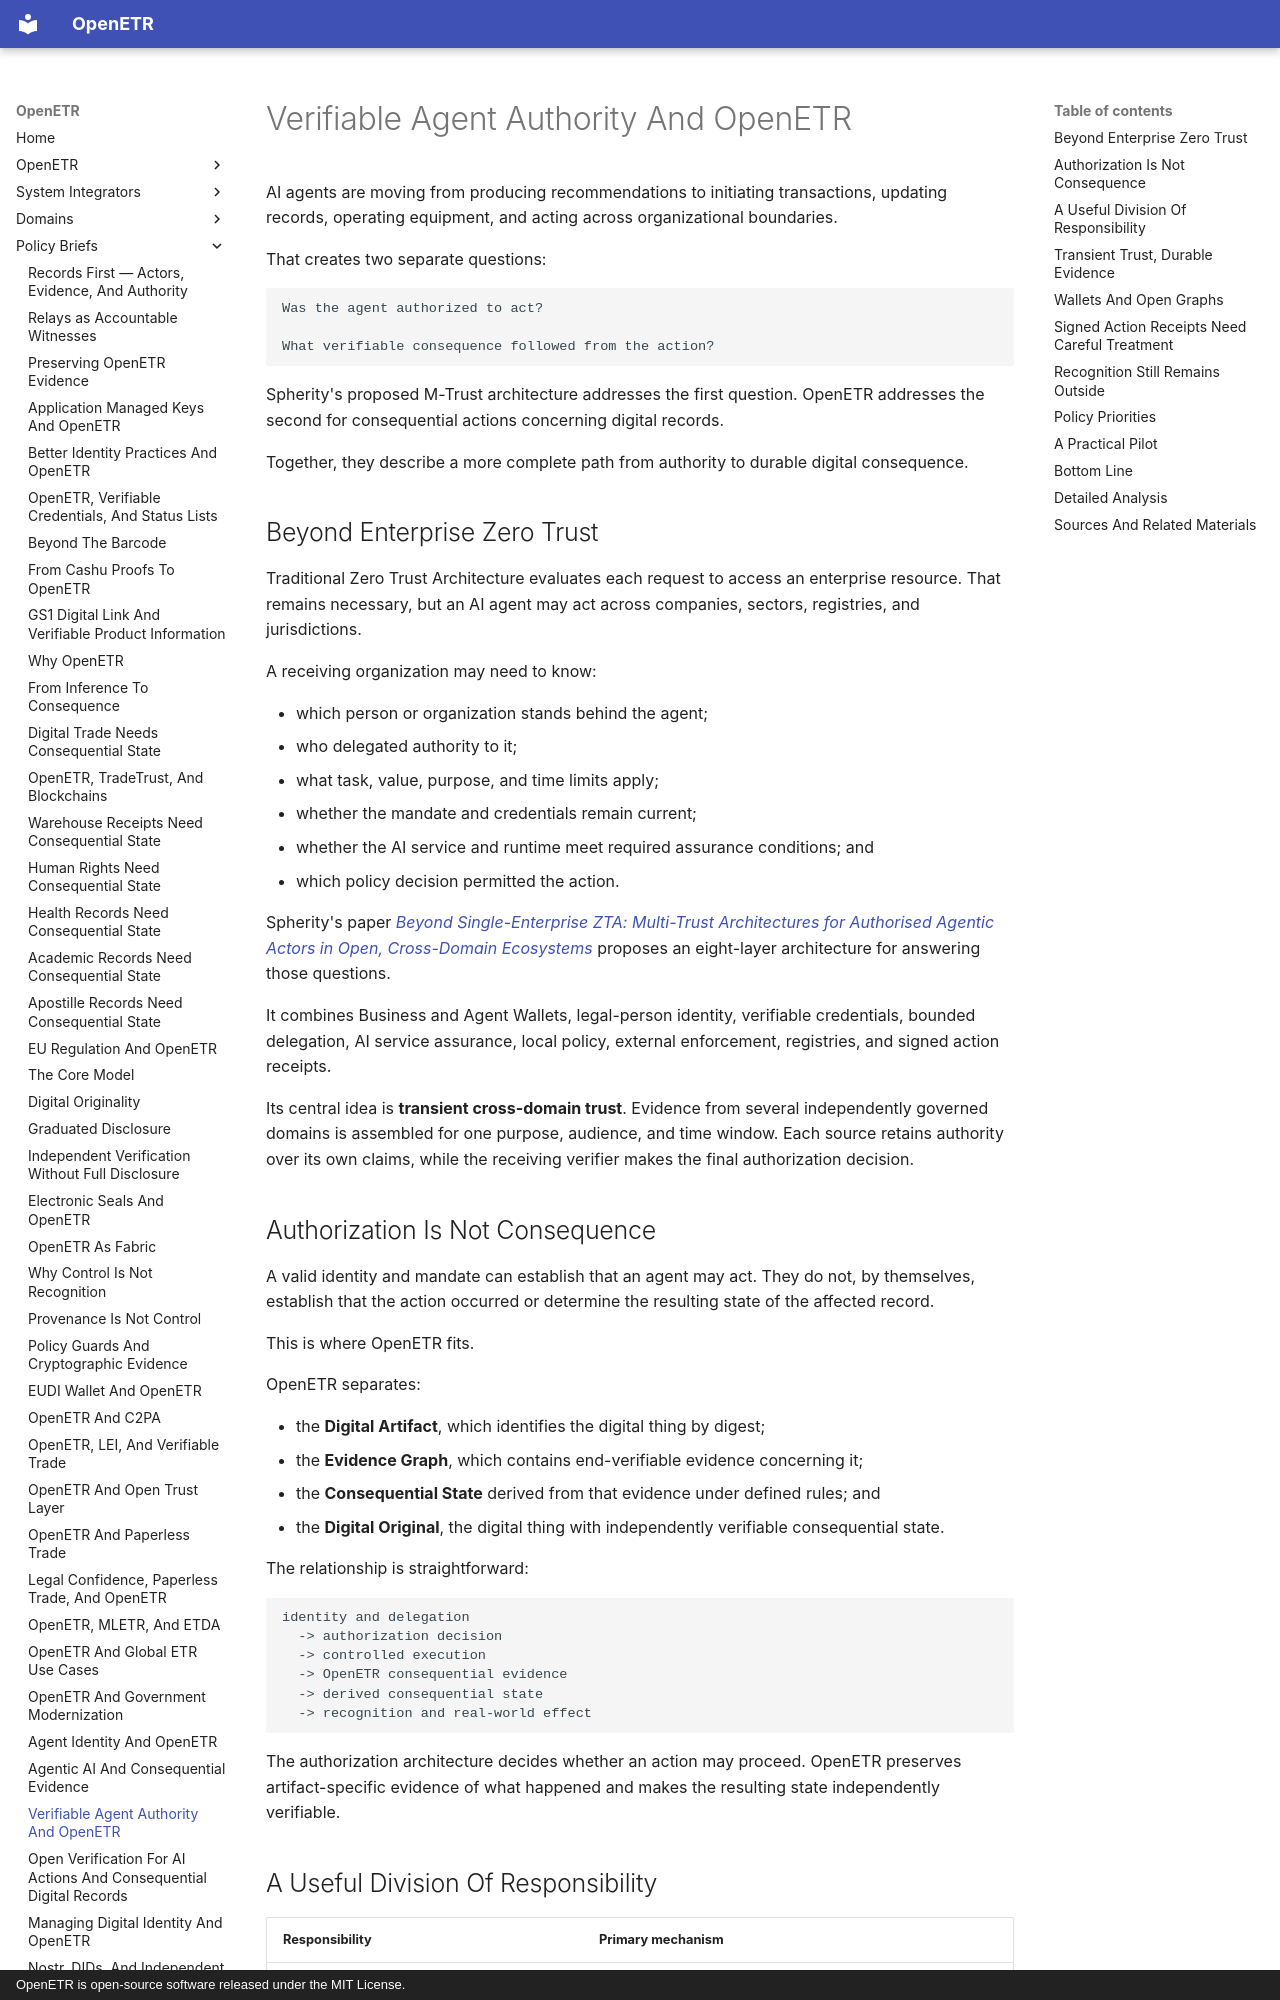

repository: trbouma/openetr · page: policy-briefs/verifiable-agent-authority-and-openetr/index.html · generator: mkdocs · copyright: OpenETR is open-source software released under the MIT License.

# Verifiable Agent Authority And OpenETR

AI agents are moving from producing recommendations to initiating transactions,
updating records, operating equipment, and acting across organizational
boundaries.

That creates two separate questions:

```text
Was the agent authorized to act?

What verifiable consequence followed from the action?
```

Spherity's proposed M-Trust architecture addresses the first question. OpenETR
addresses the second for consequential actions concerning digital records.

Together, they describe a more complete path from authority to durable digital
consequence.

## Beyond Enterprise Zero Trust

Traditional Zero Trust Architecture evaluates each request to access an
enterprise resource. That remains necessary, but an AI agent may act across
companies, sectors, registries, and jurisdictions.

A receiving organization may need to know:

- which person or organization stands behind the agent;
- who delegated authority to it;
- what task, value, purpose, and time limits apply;
- whether the mandate and credentials remain current;
- whether the AI service and runtime meet required assurance conditions; and
- which policy decision permitted the action.

Spherity's paper [*Beyond Single-Enterprise ZTA: Multi-Trust Architectures for
Authorised Agentic Actors in Open, Cross-Domain
Ecosystems*](https://spherity.github.io/spherity-research/beyond-zero-trust-m-trust-authorised-agentic-actors.html)
proposes an eight-layer architecture for answering those questions.

It combines Business and Agent Wallets, legal-person identity, verifiable
credentials, bounded delegation, AI service assurance, local policy, external
enforcement, registries, and signed action receipts.

Its central idea is **transient cross-domain trust**. Evidence from several
independently governed domains is assembled for one purpose, audience, and time
window. Each source retains authority over its own claims, while the receiving
verifier makes the final authorization decision.

## Authorization Is Not Consequence

A valid identity and mandate can establish that an agent may act. They do not,
by themselves, establish that the action occurred or determine the resulting
state of the affected record.

This is where OpenETR fits.

OpenETR separates:

- the **Digital Artifact**, which identifies the digital thing by digest;
- the **Evidence Graph**, which contains end-verifiable evidence
  concerning it;
- the **Consequential State** derived from that evidence under defined rules;
  and
- the **Digital Original**, the digital thing with independently verifiable
  consequential state.

The relationship is straightforward:

```text
identity and delegation
  -> authorization decision
  -> controlled execution
  -> OpenETR consequential evidence
  -> derived consequential state
  -> recognition and real-world effect
```

The authorization architecture decides whether an action may proceed. OpenETR
preserves artifact-specific evidence of what happened and makes the resulting
state independently verifiable.
